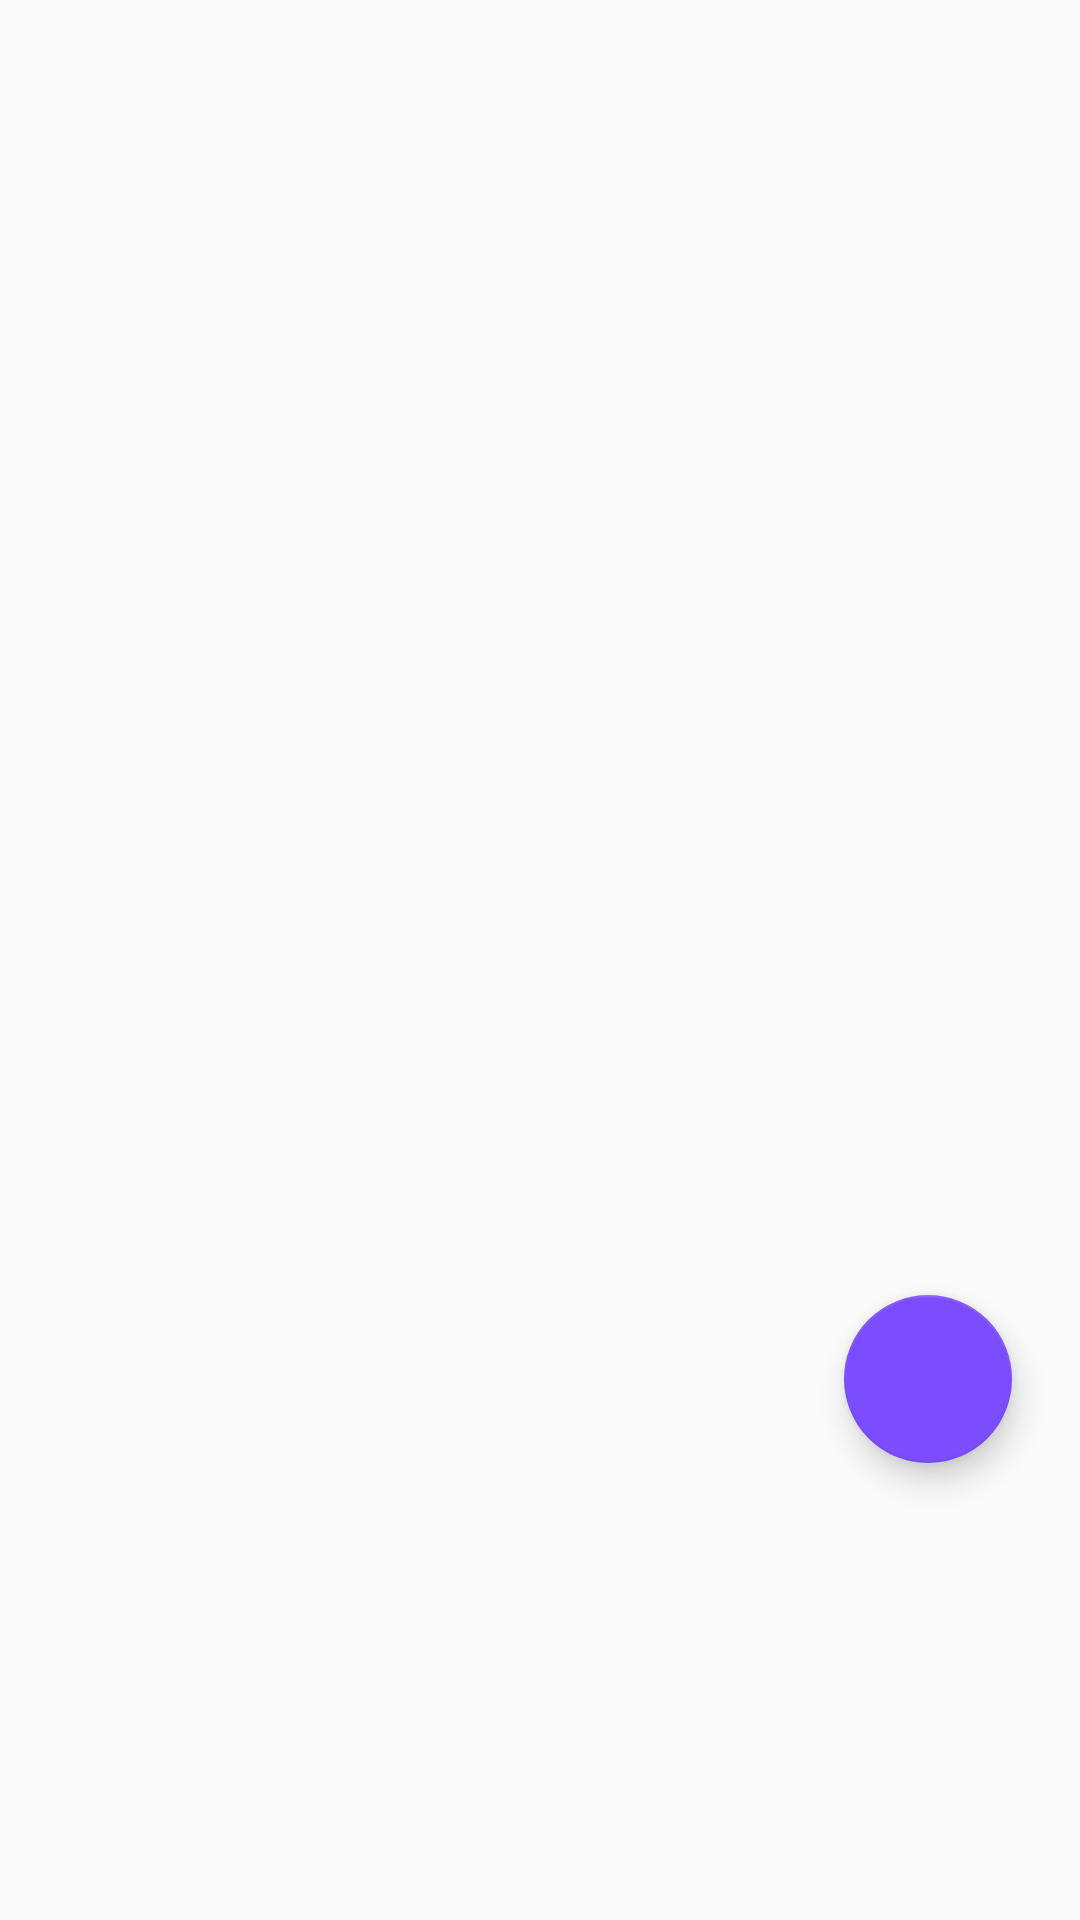

This screen was rendered from an Android layout file. Write that file and the resources it references.
<!-- AndroidManifest.xml: application theme AppTheme -->
<!-- res/layout/activity_mascotas.xml -->
<?xml version="1.0" encoding="utf-8"?>
<android.support.constraint.ConstraintLayout
    xmlns:android="http://schemas.android.com/apk/res/android"
    xmlns:app="http://schemas.android.com/apk/res-auto"
    xmlns:tools="http://schemas.android.com/tools"
    android:layout_width="match_parent"
    android:layout_height="match_parent"
    tools:context=".view.PetListFragment">

    <ListView
        android:id="@+id/listapets"
        android:layout_width="match_parent"
        android:layout_height="510dp"
        android:layout_marginBottom="8dp"
        android:layout_marginEnd="8dp"
        android:layout_marginStart="8dp"
        android:layout_marginTop="8dp"
        app:layout_constraintBottom_toBottomOf="parent"
        app:layout_constraintEnd_toEndOf="parent"
        app:layout_constraintHorizontal_bias="0.0"
        app:layout_constraintStart_toStartOf="parent"
        app:layout_constraintTop_toTopOf="parent"
        app:layout_constraintVertical_bias="0.0" />

    <android.support.design.widget.FloatingActionButton
        android:id="@+id/btn_add_pet"
        android:layout_width="wrap_content"
        android:layout_height="wrap_content"
        android:layout_gravity="end|bottom"
        android:layout_margin="16dp"
        android:layout_marginBottom="8dp"
        android:layout_marginEnd="8dp"
        android:layout_marginStart="8dp"
        android:layout_marginTop="8dp"
        app:layout_constraintBottom_toBottomOf="@+id/listapets"
        app:layout_constraintEnd_toEndOf="parent"
        app:layout_constraintHorizontal_bias="0.975"
        app:layout_constraintStart_toStartOf="parent"
        app:layout_constraintTop_toTopOf="parent"
        app:layout_constraintVertical_bias="0.967" />

</android.support.constraint.ConstraintLayout>
<!-- resources referenced by this layout -->
<resources>
  <style name="AppTheme" parent="Theme.AppCompat.Light.DarkActionBar">
          
          <item name="colorPrimary">@color/colorPrimary</item>
          <item name="colorPrimaryDark">@color/colorPrimaryDark</item>
          <item name="colorAccent">@color/colorAccent</item>
      </style>
  <color name="colorPrimary">#2196F3</color>
  <color name="colorPrimaryDark">#1976D2</color>
  <color name="colorAccent">#7C4DFF</color>
</resources>
